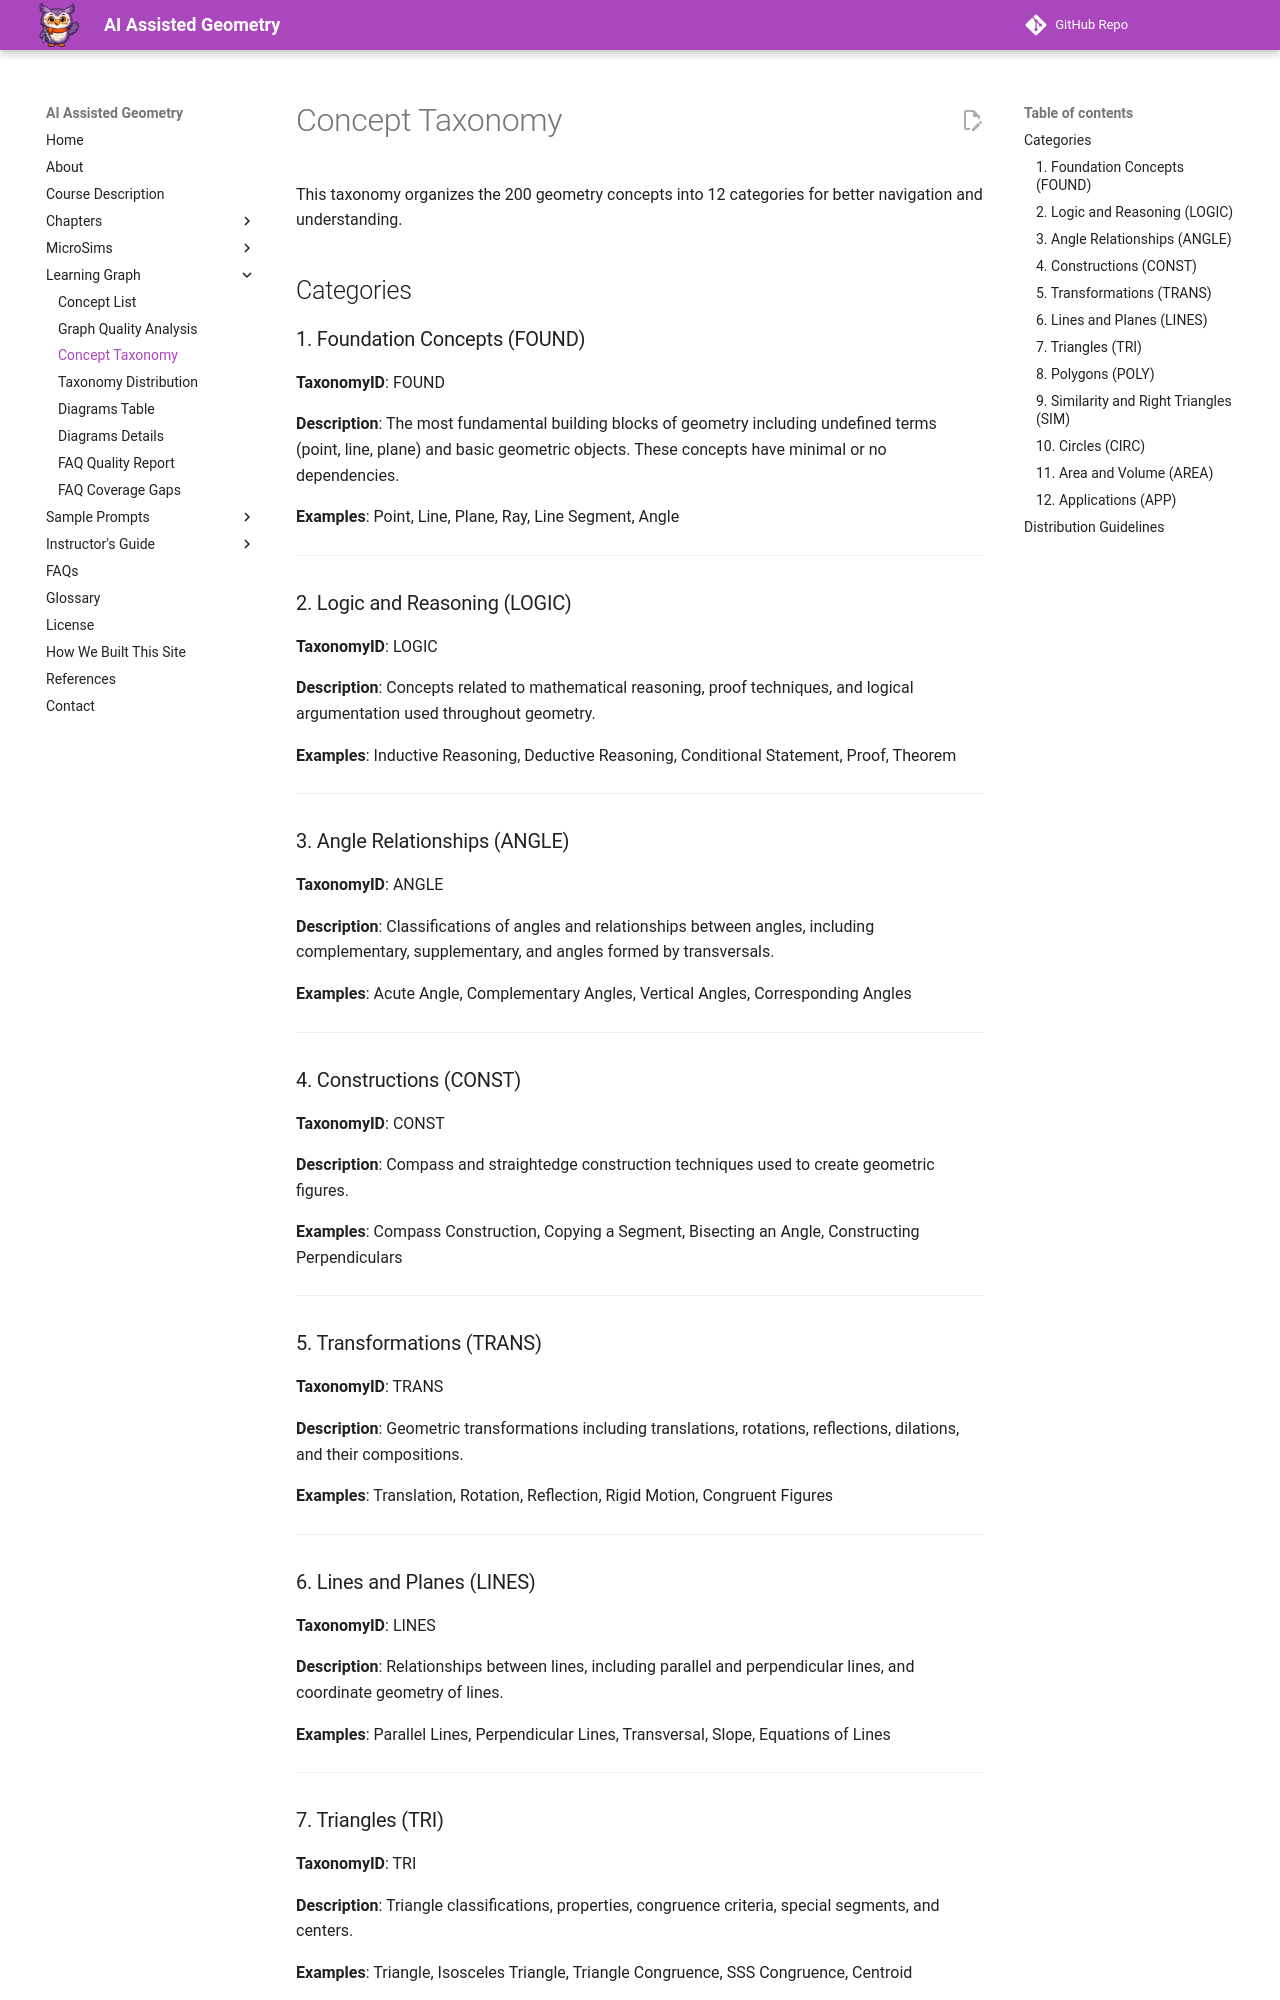

repository: dmccreary/geometry-course · page: learning-graph/concept-taxonomy/index.html · generator: mkdocs

# Concept Taxonomy

This taxonomy organizes the 200 geometry concepts into 12 categories for better navigation and understanding.

## Categories

### 1. Foundation Concepts (FOUND)

**TaxonomyID**: FOUND

**Description**: The most fundamental building blocks of geometry including undefined terms (point, line, plane) and basic geometric objects. These concepts have minimal or no dependencies.

**Examples**: Point, Line, Plane, Ray, Line Segment, Angle

---

### 2. Logic and Reasoning (LOGIC)

**TaxonomyID**: LOGIC

**Description**: Concepts related to mathematical reasoning, proof techniques, and logical argumentation used throughout geometry.

**Examples**: Inductive Reasoning, Deductive Reasoning, Conditional Statement, Proof, Theorem

---

### 3. Angle Relationships (ANGLE)

**TaxonomyID**: ANGLE

**Description**: Classifications of angles and relationships between angles, including complementary, supplementary, and angles formed by transversals.

**Examples**: Acute Angle, Complementary Angles, Vertical Angles, Corresponding Angles

---

### 4. Constructions (CONST)

**TaxonomyID**: CONST

**Description**: Compass and straightedge construction techniques used to create geometric figures.

**Examples**: Compass Construction, Copying a Segment, Bisecting an Angle, Constructing Perpendiculars

---

### 5. Transformations (TRANS)

**TaxonomyID**: TRANS

**Description**: Geometric transformations including translations, rotations, reflections, dilations, and their compositions.

**Examples**: Translation, Rotation, Reflection, Rigid Motion, Congruent Figures

---

### 6. Lines and Planes (LINES)

**TaxonomyID**: LINES

**Description**: Relationships between lines, including parallel and perpendicular lines, and coordinate geometry of lines.

**Examples**: Parallel Lines, Perpendicular Lines, Transversal, Slope, Equations of Lines

---
